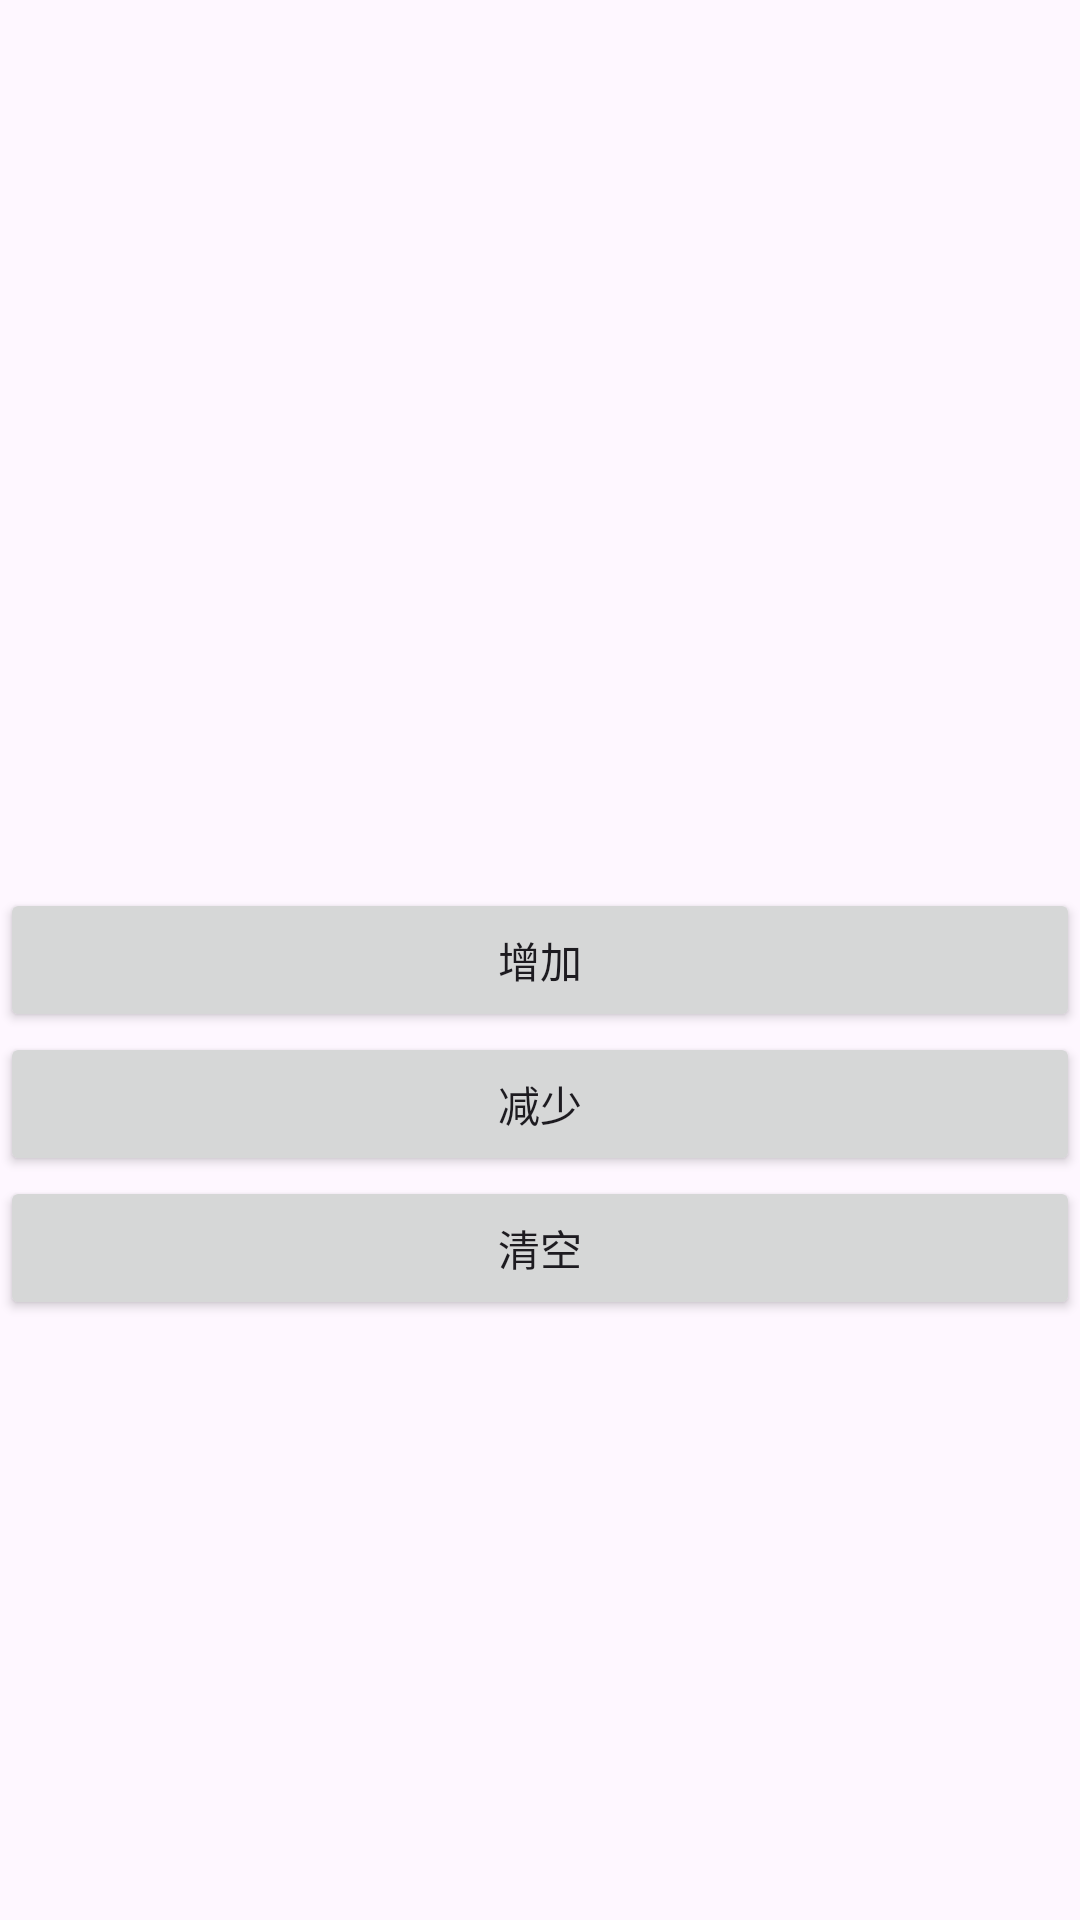

Layout XML and referenced resources for this Android screen:
<!-- AndroidManifest.xml: application theme Theme.Extensions -->
<!-- res/layout/activity_okservable.xml -->
<?xml version="1.0" encoding="utf-8"?>
<androidx.constraintlayout.widget.ConstraintLayout xmlns:android="http://schemas.android.com/apk/res/android"
    xmlns:app="http://schemas.android.com/apk/res-auto"
    xmlns:tools="http://schemas.android.com/tools"
    android:layout_width="match_parent"
    android:layout_height="match_parent"
    android:fitsSystemWindows="true"
    tools:context=".MainActivity">


    <Button
        android:id="@+id/btn_add"
        android:layout_width="match_parent"
        android:layout_height="wrap_content"
        android:text="增加"
        app:layout_constraintBottom_toBottomOf="parent"
        app:layout_constraintTop_toTopOf="parent" />

    <Button
        android:id="@+id/btn_remove"
        android:layout_width="match_parent"
        android:layout_height="wrap_content"
        android:text="减少"
        app:layout_constraintTop_toBottomOf="@+id/btn_add" />

    <Button
        android:id="@+id/btn_clean"
        android:layout_width="match_parent"
        android:layout_height="wrap_content"
        android:text="清空"
        app:layout_constraintTop_toBottomOf="@+id/btn_remove" />

</androidx.constraintlayout.widget.ConstraintLayout>
<!-- resources referenced by this layout -->
<resources>
  <style name="Theme.Extensions" parent="Base.Theme.Extensions" />
  <style name="Base.Theme.Extensions" parent="Theme.Material3.DayNight.NoActionBar">
          
          
      </style>
</resources>
